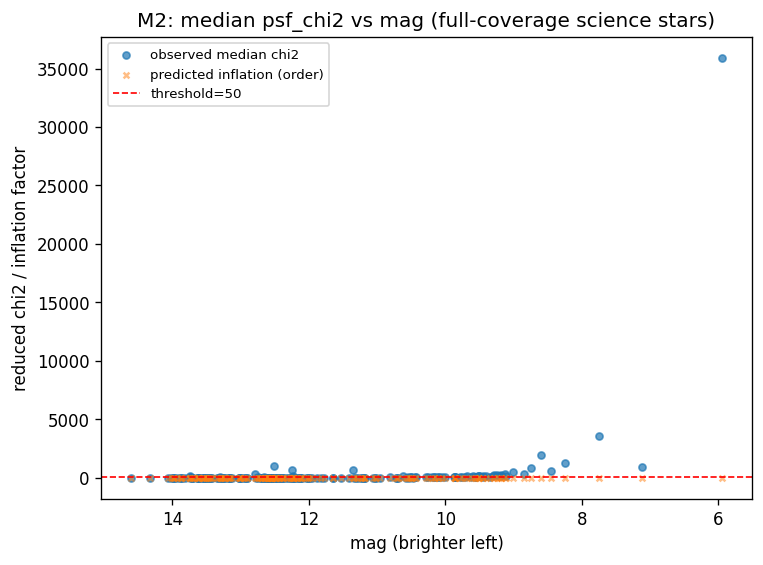

Data behind this chart, as committed beside it:
catalog_id, mag, n_frames, median_chi2, median_pred_inflation, pct_fit_ok
1485483541052276480, 11.02, 134, 13.77, 1.001, 100.0
1485516006708222208, 12.53, 134, 1.8, 1, 100.0
1485540612577549568, 12.59, 134, 0.9944, 1, 100.0
1485560025830226432, 13.61, 134, 0.8383, 1, 90.3
1485574899299782528, 12.49, 134, 1.719, 1, 100.0
1485609641291887872, 11.24, 134, 10.92, 1.001, 99.25
1485929083779282048, 13.71, 134, 0.7169, 1, 100.0
1485984368598279808, 12.39, 134, 2.047, 1, 100.0
1485988010730568192, 13.75, 134, 50.49, 1.002, 49.25
1496037650087948160, 13.98, 134, 0.7903, 1, 100.0
1496226044533492864, 12.9, 134, 3.768, 1, 100.0
1496241609494910976, 13.51, 134, 0.7242, 1, 100.0
1496248206564680064, 14.07, 134, 0.8352, 1, 100.0
1496278752372040832, 13.16, 134, 0.8648, 1, 100.0
1496282153986140032, 12.33, 134, 1.183, 1, 100.0
1496286139715833088, 13.86, 134, 0.6926, 1, 100.0
1496293286541396480, 13.41, 134, 0.7826, 1, 100.0
1496315070616056064, 10.43, 134, 16.47, 1.002, 100.0
1496786967262035712, 12.23, 134, 103, 1.002, 0.0
1496795041799526400, 7.121, 134, 896.7, 1.001, 0.0
1496798993170465536, 9.521, 134, 110.1, 1.002, 0.0
1496804834326599424, 10.62, 134, 110.7, 1.002, 0.0
1496846925005421056, 13.18, 134, 1.012, 1, 100.0
1496874408500111104, 11.23, 134, 7.843, 1.001, 100.0
1496880666268505216, 12.13, 134, 1.942, 1, 100.0
1496948904709272576, 9.548, 134, 75.53, 1.003, 5.97
1496965569182317952, 12.62, 134, 1.191, 1, 100.0
1496968421040578944, 12.27, 134, 1.304, 1, 100.0
1496976598656622848, 9.182, 134, 191.5, 1.004, 0.0
1496984467038399744, 9.787, 134, 63.83, 1.003, 23.88
1496993675448311808, 12.94, 134, 0.8708, 1, 100.0
1496994156484645632, 9.873, 134, 42.79, 1.002, 75.37
1496998382733052928, 10.53, 134, 11.5, 1.001, 100.0
1497007144465726080, 5.943, 134, 35931, 1.021, 0.0
1497014390074509312, 10.71, 134, 11.75, 1.001, 100.0
1497061570291342464, 12.42, 134, 1.082, 1, 100.0
1497070744341492864, 12.54, 134, 1.399, 1, 100.0
1497094418201167744, 12.57, 134, 0.8723, 1, 100.0
1497119157212720896, 9.131, 134, 318.3, 1.007, 0.0
1497132660589966976, 12.7, 134, 2.415, 1.001, 100.0
1497145751650265600, 9.863, 134, 26.88, 1.002, 97.01
1497164580786846976, 12.65, 134, 31.87, 1.002, 84.33
1497181623217208064, 13.3, 134, 0.7982, 1, 100.0
1497181966814590848, 14.61, 132, 0.7114, 1, 98.48
1497196054307837696, 10.1, 134, 36.5, 1.002, 85.07
1497203132413443328, 9.307, 134, 143, 1.004, 0.0
1497225981639401984, 12.16, 134, 1.626, 1, 100.0
1497227287309482624, 13.56, 133, 0.7076, 1, 100.0
1497236186481686016, 11.88, 134, 3.696, 1.001, 100.0
1497245497969274240, 11.19, 134, 5.42, 1, 100.0
1497297690413358720, 12.46, 134, 1.05, 1, 100.0
1497303909525988352, 12.21, 134, 1.379, 1, 100.0
1497313255374892800, 10, 134, 35.34, 1.002, 77.61
1497326621313118976, 10.96, 134, 7.405, 1.001, 100.0
1497343732462852864, 9.184, 134, 143.6, 1.005, 0.7463
1497347718192483840, 13.35, 134, 0.7385, 1, 100.0
1497350638770267520, 13.29, 133, 21.48, 1, 48.12
1497368849430107904, 11.52, 134, 8.98, 1.001, 100.0
1497370563121917952, 9.347, 134, 97.96, 1.004, 2.985
1497418258735289472, 11.02, 134, 9.134, 1.001, 100.0
... 132 more rows
